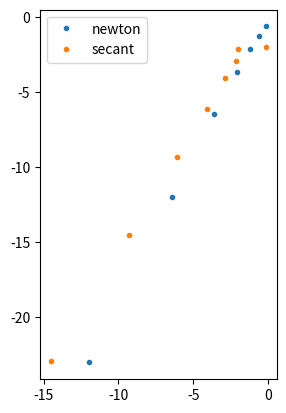

Source code (Python):
import numpy as np
import matplotlib.pyplot as plt

def driver():
    f = lambda x:  x**6 - x  -1
    fp = lambda x:  6*x**5 - 1
    
    p0 = 2
    p1 = 1
    Nmax = 100
    tol = 1.e-13
    ax = plt.gca()
    ax.set_aspect('equal')
    
    print("newton")
    (p,pstar,info,it) = newton(f,fp,p0,tol, Nmax)
    print('the approximate root is', '%16.16e' % pstar)
    print('the error message reads:', '%d' % info)
    print('Number of iterations:', '%d' % it)
    print('The iterates are', p[p != 0]- pstar)
    p = p[p!= 0]
    diff1 = np.abs(p[1::]-pstar)
    diff2 = np.abs(p[0:-1]-pstar)
    plt.plot(np.log(diff2), np.log(diff1), '.', label = "newton")
    
    print("secant")
    (p,pstar,info,it) = secant(f, p0, p1,tol, Nmax)
    print('the approximate root is', '%16.16e' % pstar)
    print('the error message reads:', '%d' % info)
    print('Number of iterations:', '%d' % it)
    print('The iterates are', p[p != 0]-pstar)
    p = p[p!= 0]
    diff1 = np.abs(p[1::]-pstar)
    diff2 = np.abs(p[0:-1]-pstar)
    plt.plot(np.log(diff2), np.log(diff1), '.',  label = "secant")
    
    
    plt.legend()
    plt.show()
    



def newton(f,fp,p0,tol,Nmax):
    p = np.zeros(Nmax+1);
    p[0] = p0
    for it in range(Nmax):
        p1 = p0-f(p0)/fp(p0)
        if (abs(p1-p0) < tol):
            pstar = p1
            info = 0
            return [p,pstar,info,it]
        p[it+1] = p1
        p0 = p1
    pstar = p1
    info = 1
    return [p,pstar,info,it]


def secant(f, p0, p1,tol,Nmax):
    
    p = np.zeros(Nmax+1);
    if(f(p0) - f(p1) == 0):
        info = 1 
        pstar = p1  
        return [p,pstar,info,0]

    p[0] = p0
    for it in range(Nmax):
        p2 = p1 - (f(p1) * ((p1-p0) / (f(p1) - f(p0))))
        if (abs(p2-p1) < tol):
            pstar = p2
            info = 0
            return [p,pstar,info,it]
        p[it+1] = p1
        p0 = p1
        p1 = p2
    pstar = p2
    info = 1
    return [p,pstar,info,it]

driver()